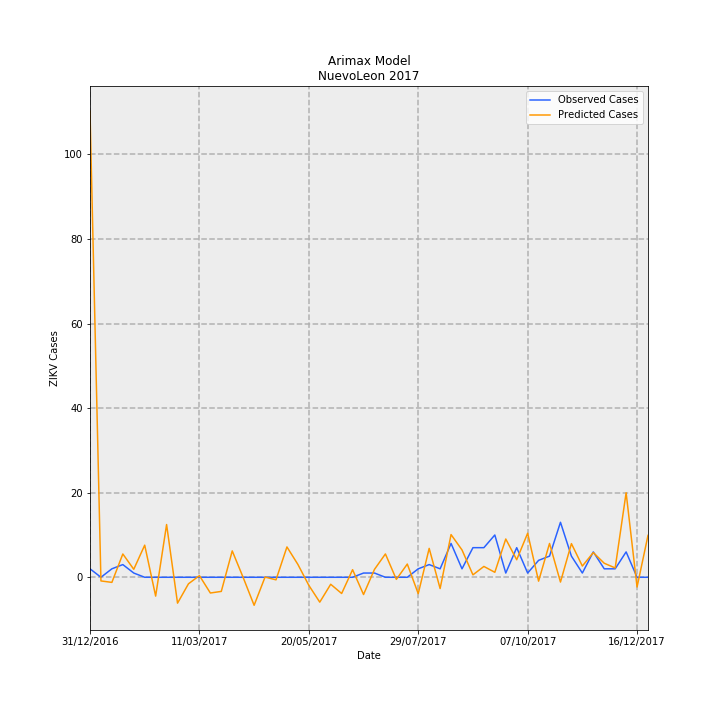

The data file committed next to this chart (first rows):
Date, predictions_incidence, observed_incidence, Predicted Cases, Observed Cases, error
31/12/2016, 2.153, 0.03907, 110.2, 2.0, -108.2
07/01/2017, -0.01692, 0.0, -0.8663, 0.0, 0.8663
14/01/2017, -0.02362, 0.03907, -1.209, 2.0, 3.209
21/01/2017, 0.1076, 0.0586, 5.508, 3.0, -2.508
28/01/2017, 0.03687, 0.01953, 1.887, 1.0, -0.8875
04/02/2017, 0.1483, 0.0, 7.591, 0.0, -7.591
11/02/2017, -0.08697, 0.0, -4.452, 0.0, 4.452
18/02/2017, 0.2436, 0.0, 12.47, 0.0, -12.47
25/02/2017, -0.1195, 0.0, -6.119, 0.0, 6.119
04/03/2017, -0.03017, 0.0, -1.544, 0.0, 1.544
11/03/2017, 0.007673, 0.0, 0.3928, 0.0, -0.3928
18/03/2017, -0.07265, 0.0, -3.719, 0.0, 3.719
25/03/2017, -0.06527, 0.0, -3.342, 0.0, 3.342
01/04/2017, 0.1218, 0.0, 6.237, 0.0, -6.237
08/04/2017, -0.001056, 0.0, -0.05408, 0.0, 0.05408
15/04/2017, -0.1294, 0.0, -6.625, 0.0, 6.625
22/04/2017, 0.001014, 0.0, 0.05193, 0.0, -0.05193
29/04/2017, -0.01186, 0.0, -0.6074, 0.0, 0.6074
06/05/2017, 0.1401, 0.0, 7.172, 0.0, -7.172
13/05/2017, 0.05938, 0.0, 3.04, 0.0, -3.04
20/05/2017, -0.03727, 0.0, -1.908, 0.0, 1.908
27/05/2017, -0.1149, 0.0, -5.882, 0.0, 5.882
03/06/2017, -0.03232, 0.0, -1.655, 0.0, 1.655
10/06/2017, -0.07492, 0.0, -3.836, 0.0, 3.836
17/06/2017, 0.03502, 0.0, 1.793, 0.0, -1.793
24/06/2017, -0.07974, 0.01953, -4.082, 1.0, 5.082
01/07/2017, 0.0364, 0.01953, 1.864, 1.0, -0.8636
08/07/2017, 0.1078, 0.0, 5.517, 0.0, -5.517
15/07/2017, -0.009741, 0.0, -0.4987, 0.0, 0.4987
22/07/2017, 0.061, 0.0, 3.123, 0.0, -3.123
29/07/2017, -0.0756, 0.03907, -3.87, 2.0, 5.87
05/08/2017, 0.1334, 0.0586, 6.829, 3.0, -3.829
12/08/2017, -0.05208, 0.03907, -2.666, 2.0, 4.666
19/08/2017, 0.1971, 0.1563, 10.09, 8.0, -2.092
26/08/2017, 0.1263, 0.03907, 6.464, 2.0, -4.464
02/09/2017, 0.01123, 0.1367, 0.5749, 7, 6.425
09/09/2017, 0.05001, 0.1367, 2.56, 7, 4.44
16/09/2017, 0.023, 0.1953, 1.177, 10.0, 8.823
23/09/2017, 0.1767, 0.01953, 9.046, 1.0, -8.046
30/09/2017, 0.08095, 0.1367, 4.144, 7, 2.856
07/10/2017, 0.2033, 0.01953, 10.41, 1.0, -9.409
14/10/2017, -0.01795, 0.07813, -0.9188, 4.0, 4.919
21/10/2017, 0.1562, 0.09767, 7.994, 5.0, -2.994
28/10/2017, -0.0221, 0.2539, -1.131, 13.0, 14.13
04/11/2017, 0.1554, 0.09767, 7.958, 5.0, -2.958
11/11/2017, 0.05179, 0.01953, 2.651, 1.0, -1.651
18/11/2017, 0.1141, 0.1172, 5.841, 6.0, 0.159
25/11/2017, 0.0648, 0.03907, 3.317, 2.0, -1.317
02/12/2017, 0.04297, 0.03907, 2.2, 2.0, -0.1996
09/12/2017, 0.3904, 0.1172, 19.98, 6.0, -13.98
16/12/2017, -0.04499, 0.0, -2.303, 0.0, 2.303
23/12/2017, 0.1935, 0.0, 9.907, 0.0, -9.907
